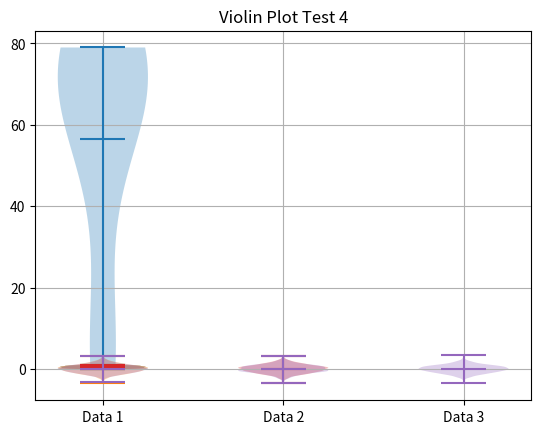
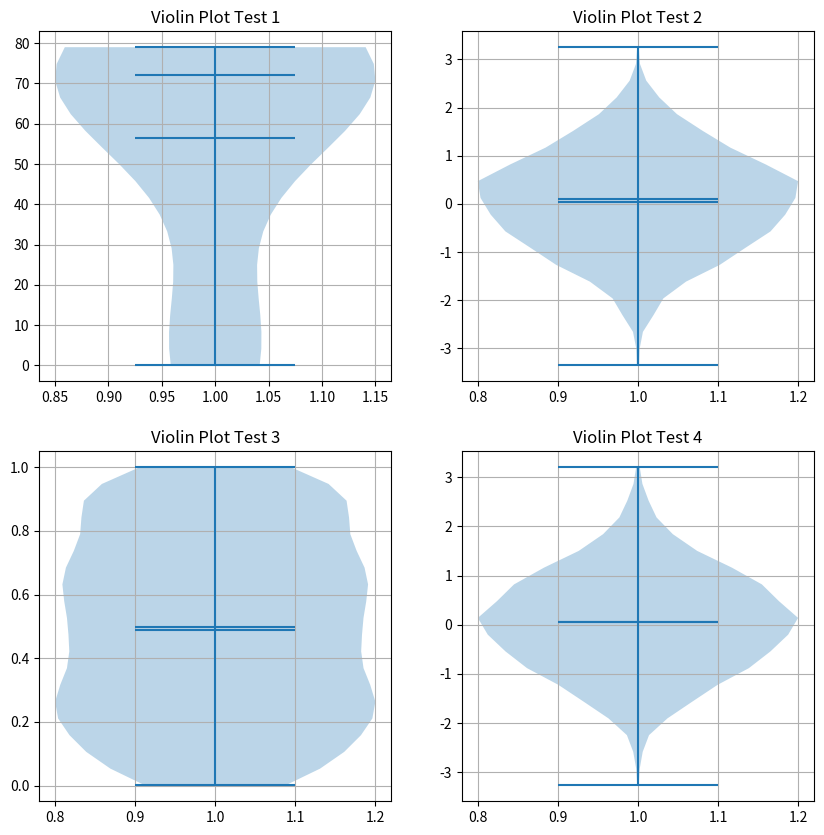

Write Python code to recreate these figures, in order.
import matplotlib.pyplot as plt
import numpy as np

np.random.seed(102)
data_test_1 = np.random.randint(0, 100, 10)

print(data_test_1)

plt.violinplot(dataset=data_test_1, showmeans=True, vert=True)
plt.title('Violin Plot Test 1')
plt.grid()
plt.show()


data_test_2 = np.random.normal(size=1000)
print(data_test_2)

plt.violinplot(dataset=data_test_2,showmeans=True)
plt.title('Violin Plot Test 2')
plt.grid()
plt.show()


data_test_3 = np.random.random(1000)
print(data_test_3)

plt.violinplot(dataset=data_test_3,showmeans=True,showmedians=True)
plt.title('Violin Plot Test 4')
plt.grid()
plt.show()

data_test_4 = [data_test_3,data_test_2]
plt.violinplot(data_test_4,showmeans=True)
plt.title('Violin Plot Test 4')
plt.grid()
plt.show()

#优化处理过后的violin plot
data_test_5_another_1 = np.random.normal(size = 1000)
data_test_5_another_2 = np.random.normal(size = 1000)
data_test_5_another_3 = np.random.normal(size = 2000)
data_test_5_list = [data_test_5_another_1,
               data_test_5_another_2,
               data_test_5_another_3]
plt.violinplot(data_test_5_list,showmeans=True)
plt.title('Violin Plot Test 4')
plt.xticks([i+1 for i in range(len(data_test_5_list))],['Data 1','Data 2','Data 3'])
plt.grid()
plt.show()

#用subplot进行画图(参考官网)
pos = [1]
data1 = [data_test_1]
data2 = [data_test_2]
data3 = [data_test_3]
data4 = [data_test_5_another_1]

fig, axs = plt.subplots(nrows=2, ncols=2, figsize=(10, 10))

axs[0, 0].violinplot(data1, pos, points=20, widths=0.3,showmeans=True, showextrema=True, showmedians=True)
axs[0, 0].set_title('Violin Plot Test 1')
axs[0, 0].grid()


axs[0,1].violinplot(data2,pos,points=20,widths=0.4,showmeans=True,showextrema=True,showmedians=True)
axs[0,1].grid()
axs[0,1].set_title('Violin Plot Test 2')

axs[1,0].violinplot(data3,pos,points=20,widths=0.4,showmeans=True,showextrema=True,showmedians=True)
axs[1,0].grid()
axs[1,0].set_title('Violin Plot Test 3')

axs[1,1].violinplot(data4,pos,points=20,widths=0.4,showmeans=True,showextrema=True,showmedians=True)
axs[1,1].grid()
axs[1,1].set_title('Violin Plot Test 4')

plt.show()


